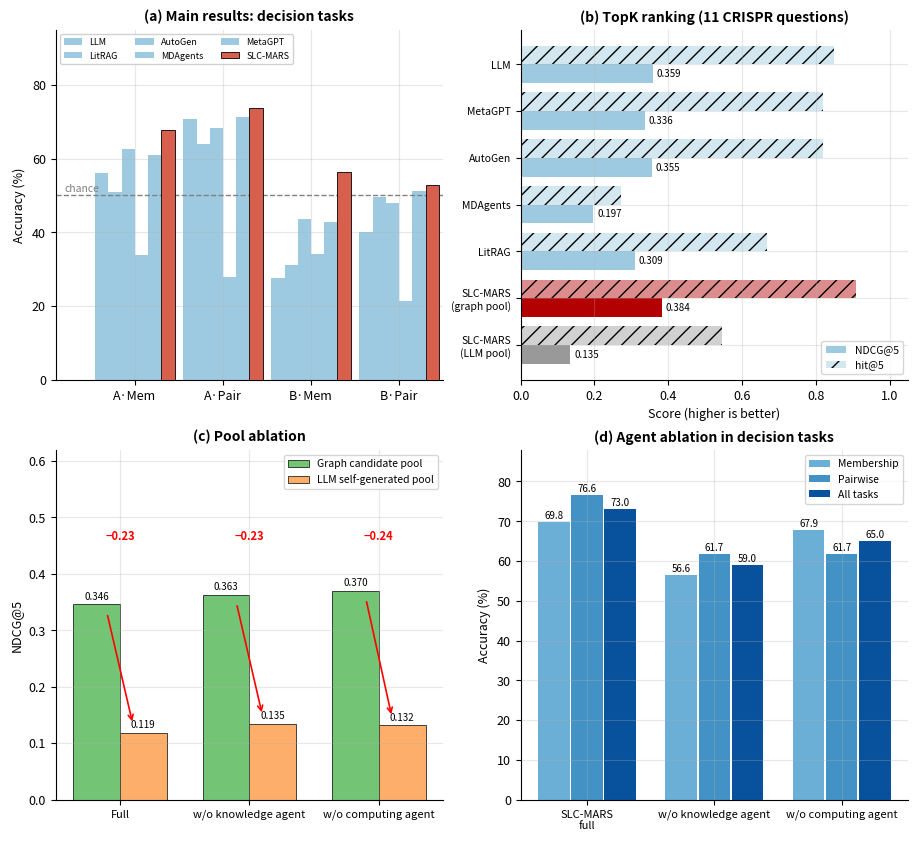

The script that saved this image: (Note: this script raises an exception after producing the figure.)
# -*- coding: utf-8 -*-
"""Main figures for the SLC-MARS (frozen v20) results: two figures, (a)(b) and (c)(d) side by side."""
from pathlib import Path

import matplotlib
matplotlib.use("Agg")
import matplotlib.pyplot as plt
import numpy as np

plt.rcParams.update({
    "font.size": 9,
    "axes.titlesize": 10,
    "axes.titleweight": "bold",
    "axes.grid": True,
    "grid.alpha": 0.3,
    "axes.spines.top": False,
    "axes.spines.right": False,
})

COLOR_BASE = "#9ecae1"   # baselines
COLOR_SLC    = "#d6604d" # SLC-MARS (highlight)

# ---------------- (a) Main results: accuracy over chance -------------------
tasks = ["A·Mem", "A·Pair", "B·Mem", "B·Pair"]
systems = ["LLM", "LitRAG", "AutoGen", "MDAgents", "MetaGPT", "SLC-MARS"]
acc = np.array([
    [56.1, 70.7, 27.5, 40.2],   # pure_llm
    [50.9, 64.1, 31.2, 49.6],   # LitRAG
    [62.6, 68.3, 43.5, 48.0],   # AutoGen
    [33.9, 27.8, 34.1, 21.3],   # MDAgents
    [60.9, 71.4, 42.8, 51.2],   # MetaGPT
    [67.8, 73.7, 56.5, 52.8],   # SLC-MARS (best of heuristic/auto)
])
# ========================= Figure 1: (a) + (b), horizontal ==================
fig1, axes1 = plt.subplots(2, 2, figsize=(11, 10))
ax = axes1[0,0]
x = np.arange(len(tasks))
w = 0.15
for i, name in enumerate(systems):
    c = COLOR_SLC if name == "SLC-MARS" else COLOR_BASE
    e = [x + i * w - 2.5 * w, acc[i, :], w]
    if name == "SLC-MARS":
        ax.bar(*e, color=c, edgecolor="black", linewidth=0.6, label=name, zorder=3)
    else:
        ax.bar(*e, color=c, label=name)
ax.axhline(50, color="gray", ls="--", lw=1)
ax.set_xlim(-0.9, 3.5)
ax.text(-0.4, 50.5, "chance", color="gray", fontsize=7.5, ha="right", va="bottom")
ax.set_xticks(x)
ax.set_xticklabels(tasks)
ax.set_ylim(0, 95)
ax.set_ylabel("Accuracy (%)")
ax.set_title("(a) Main results: decision tasks")
ax.legend(ncol=3, fontsize=6.5, loc="upper left", framealpha=0.9)

# ---------------- (b) TopK ranking: NDCG@5 + hit@5 -------------------------
ax = axes1[0,1]
names = ["LLM", "MetaGPT", "AutoGen", "MDAgents", "LitRAG",
         "SLC-MARS\n(graph pool)", "SLC-MARS\n(LLM pool)"]
ndcg = [0.3587, 0.3357, 0.3553, 0.1972, 0.3086, 0.3838, 0.1349]
hit  = [0.848, 0.818, 0.818, 0.273, 0.667, 0.909, 0.545]
colors = [COLOR_BASE] * 5 + ["#b30000", "#999999"]
y = np.arange(len(names))[::-1]
ax.barh(y - 0.2, ndcg, height=0.4, color=colors, label="NDCG@5")
ax.barh(y + 0.2, hit, height=0.4, color=colors, alpha=0.45, hatch="//", label="hit@5")
for yi, v in zip(y, ndcg):
    ax.text(v + 0.01, yi - 0.2, f"{v:.3f}", va="center", fontsize=7)
ax.set_yticks(y)
ax.set_yticklabels(names, fontsize=7.5)
ax.set_xlim(0, 1.05)
ax.set_xlabel("Score (higher is better)")
ax.set_title("(b) TopK ranking (11 CRISPR questions)")
ax.legend(fontsize=7.5, loc="lower right")

# ========================= Figure 2: (c) + (d), horizontal ==================
ax = axes1[1,0]
pools = ["Full", "w/o knowledge agent", "w/o computing agent"]
graph = [0.3460, 0.3631, 0.3704]
llmp  = [0.1187, 0.1349, 0.1315]
x = np.arange(len(pools))
b1 = ax.bar(x - 0.18, graph, 0.36, color="#74c476", label="Graph candidate pool",
            edgecolor="black", linewidth=0.5)
b2 = ax.bar(x + 0.18, llmp, 0.36, color="#fdae6b", label="LLM self-generated pool",
            edgecolor="black", linewidth=0.5)
for b in list(b1) + list(b2):
    ax.text(b.get_x() + b.get_width() / 2, b.get_height() + 0.008,
            f"{b.get_height():.3f}", ha="center", fontsize=7)
for i in range(len(pools)):
    ax.annotate("", xy=(x[i] + 0.10, llmp[i] + 0.015),
                xytext=(x[i] - 0.10, graph[i] - 0.015),
                arrowprops=dict(arrowstyle="->", color="red", lw=1.2))
    ax.text(x[i], 0.46, f"\u2212{graph[i]-llmp[i]:.2f}", color="red",
            ha="center", fontsize=8, fontweight="bold")
ax.set_xticks(x)
ax.set_xticklabels(pools, fontsize=8)
ax.set_ylim(0, 0.62)
ax.set_ylabel("NDCG@5")
ax.set_title("(c) Pool ablation")
ax.legend(fontsize=7.5, loc="upper right")

# ---------------- (d) Agent ablation: overall accuracy ---------------------
ax = axes1[1,1]
configs = ["SLC-MARS\nfull", "w/o knowledge agent", "w/o computing agent"]
m_acc = [69.8, 56.6, 67.9]
p_acc = [76.6, 61.7, 61.7]
a_acc = [73.0, 59.0, 65.0]
x = np.arange(len(configs))
ax.bar(x - 0.26, m_acc, 0.25, color="#6baed6", label="Membership")
ax.bar(x,        p_acc, 0.25, color="#4292c6", label="Pairwise")
ax.bar(x + 0.26, a_acc, 0.25, color="#08519c", label="All tasks")
for xi, (mv, pv, av) in enumerate(zip(m_acc, p_acc, a_acc)):
    for dx, v in [(-0.26, mv), (0, pv), (0.26, av)]:
        ax.text(xi + dx, v + 0.8, f"{v:.1f}", ha="center", fontsize=7)
ax.set_xticks(x)
ax.set_xticklabels(configs, fontsize=8)
ax.set_ylim(0, 88)
ax.set_ylabel("Accuracy (%)")
ax.set_title("(d) Agent ablation in decision tasks")
ax.legend(fontsize=7.5, loc="upper right")

# ---------------- save both figures ----------------
OUTDIR = str(Path(__file__).resolve().parents[1] / "paper" / "figures")
for f, name in [(fig1, "fig_ab_components")]:
    f.tight_layout(pad=1.5)
    pdf = rf"{OUTDIR}\{name}.pdf"
    f.savefig(pdf, dpi=300, bbox_inches="tight")
    f.savefig(pdf.replace(".pdf", ".png"), dpi=300, bbox_inches="tight")
    print("saved:", pdf)
